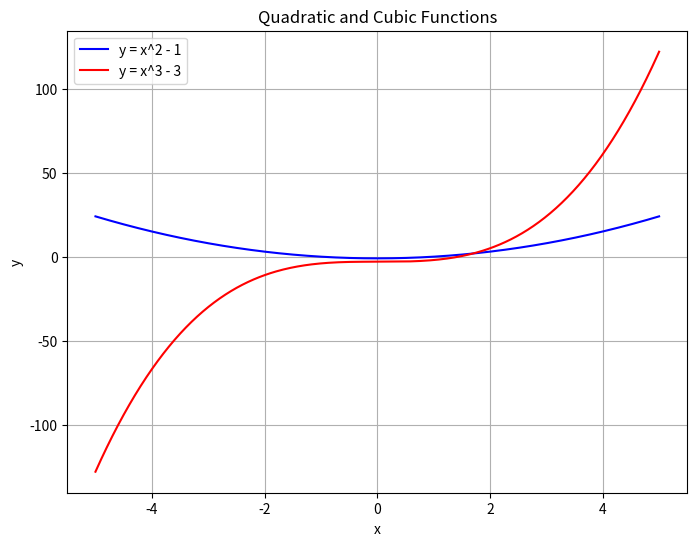

The matplotlib source for this figure:
import matplotlib.pyplot as plt
import numpy as np

def quadratic_function(x):
    return x**2 - 1

def cubic_function(x):
    return x**3 - 3

x = np.linspace(-5, 5, 400)

y_quadratic = quadratic_function(x)
y_cubic = cubic_function(x)

plt.figure(figsize=(8, 6))

plt.plot(x, y_quadratic, label='y = x^2 - 1', color='blue')
plt.plot(x, y_cubic, label='y = x^3 - 3', color='red')

plt.xlabel('x')
plt.ylabel('y')
plt.legend()

plt.grid(True)
plt.title('Quadratic and Cubic Functions')

plt.show()
